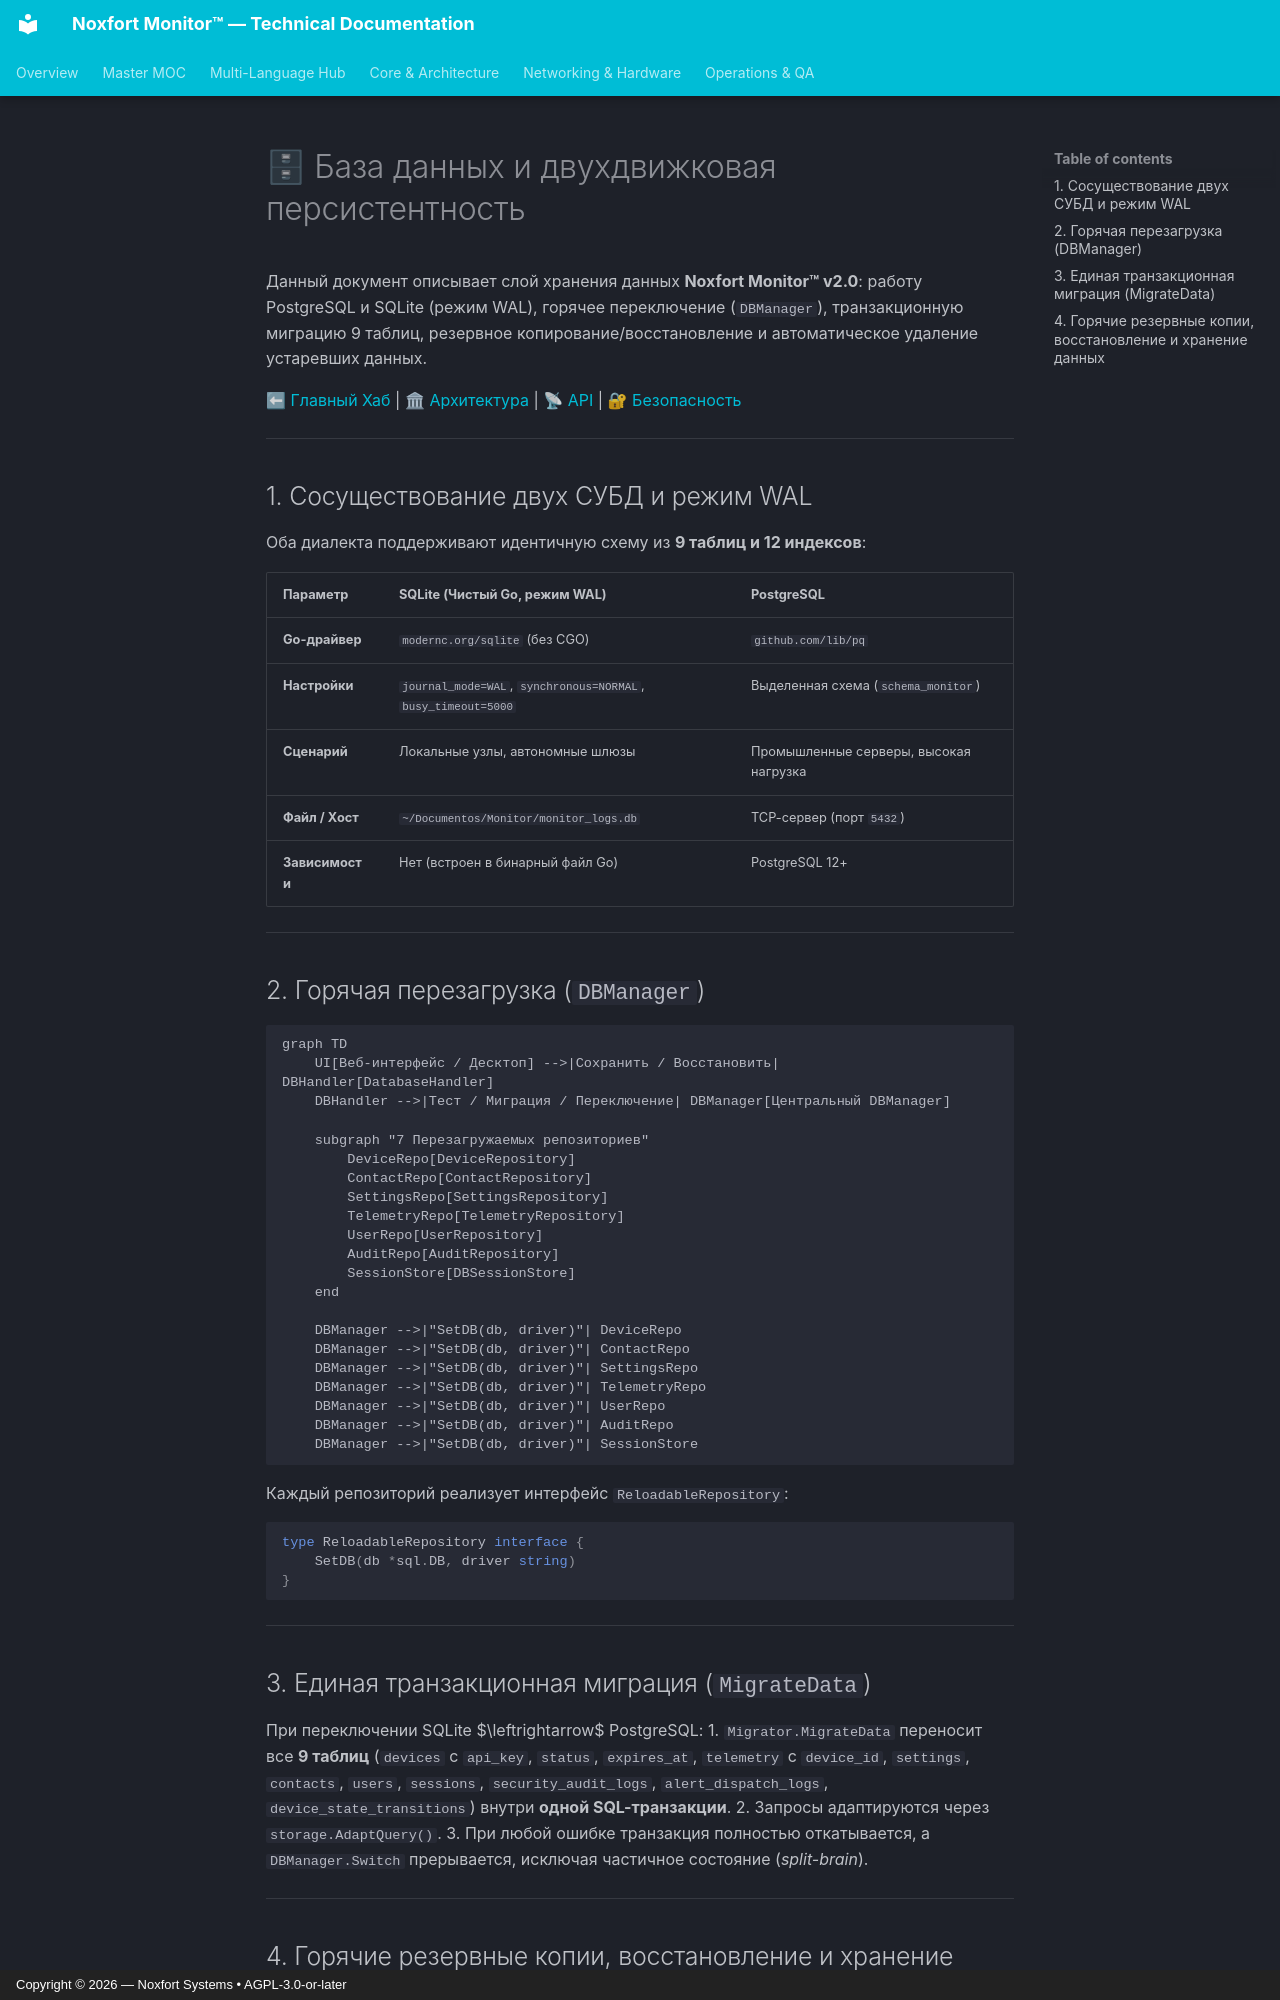

repository: Noxfort-Systems-Brazil/MONITOR · page: ru/database/index.html · generator: mkdocs · copyright: Copyright © 2026 — Noxfort Systems • AGPL-3.0-or-later

# 🗄 База данных и двухдвижковая персистентность

Данный документ описывает слой хранения данных **Noxfort Monitor™ v2.0**: работу PostgreSQL и SQLite (режим WAL), горячее переключение (`DBManager`), транзакционную миграцию 9 таблиц, резервное копирование/восстановление и автоматическое удаление устаревших данных.

⬅ [Главный Хаб](../README.md) | 🏛 [Архитектура](architecture.md) | 📡 [API](api_reference.md) | 🔐 [Безопасность](security.md)

---

## 1. Сосуществование двух СУБД и режим WAL

Оба диалекта поддерживают идентичную схему из **9 таблиц и 12 индексов**:

| Параметр | SQLite (Чистый Go, режим WAL) | PostgreSQL |
|---|---|---|
| **Go-драйвер** | `modernc.org/sqlite` (без CGO) | `github.com/lib/pq` |
| **Настройки** | `journal_mode=WAL`, `synchronous=NORMAL`, `busy_timeout=5000` | Выделенная схема (`schema_monitor`) |
| **Сценарий** | Локальные узлы, автономные шлюзы | Промышленные серверы, высокая нагрузка |
| **Файл / Хост** | `~/Documentos/Monitor/monitor_logs.db` | TCP-сервер (порт `5432`) |
| **Зависимости** | Нет (встроен в бинарный файл Go) | PostgreSQL 12+ |

---

## 2. Горячая перезагрузка (`DBManager`)

```mermaid
graph TD
    UI[Веб-интерфейс / Десктоп] -->|Сохранить / Восстановить| DBHandler[DatabaseHandler]
    DBHandler -->|Тест / Миграция / Переключение| DBManager[Центральный DBManager]

    subgraph "7 Перезагружаемых репозиториев"
        DeviceRepo[DeviceRepository]
        ContactRepo[ContactRepository]
        SettingsRepo[SettingsRepository]
        TelemetryRepo[TelemetryRepository]
        UserRepo[UserRepository]
        AuditRepo[AuditRepository]
        SessionStore[DBSessionStore]
    end

    DBManager -->|"SetDB(db, driver)"| DeviceRepo
    DBManager -->|"SetDB(db, driver)"| ContactRepo
    DBManager -->|"SetDB(db, driver)"| SettingsRepo
    DBManager -->|"SetDB(db, driver)"| TelemetryRepo
    DBManager -->|"SetDB(db, driver)"| UserRepo
    DBManager -->|"SetDB(db, driver)"| AuditRepo
    DBManager -->|"SetDB(db, driver)"| SessionStore
```

Каждый репозиторий реализует интерфейс `ReloadableRepository`:

```go
type ReloadableRepository interface {
    SetDB(db *sql.DB, driver string)
}
```

---

## 3. Единая транзакционная миграция (`MigrateData`)

При переключении SQLite $\leftrightarrow$ PostgreSQL:
1. `Migrator.MigrateData` переносит все **9 таблиц** (`devices` с `api_key`, `status`, `expires_at`, `telemetry` с `device_id`, `settings`, `contacts`, `users`, `sessions`, `security_audit_logs`, `alert_dispatch_logs`, `device_state_transitions`) внутри **одной SQL-транзакции**.
2. Запросы адаптируются через `storage.AdaptQuery()`.
3. При любой ошибке транзакция полностью откатывается, а `DBManager.Switch` прерывается, исключая частичное состояние (*split-brain*).

---
